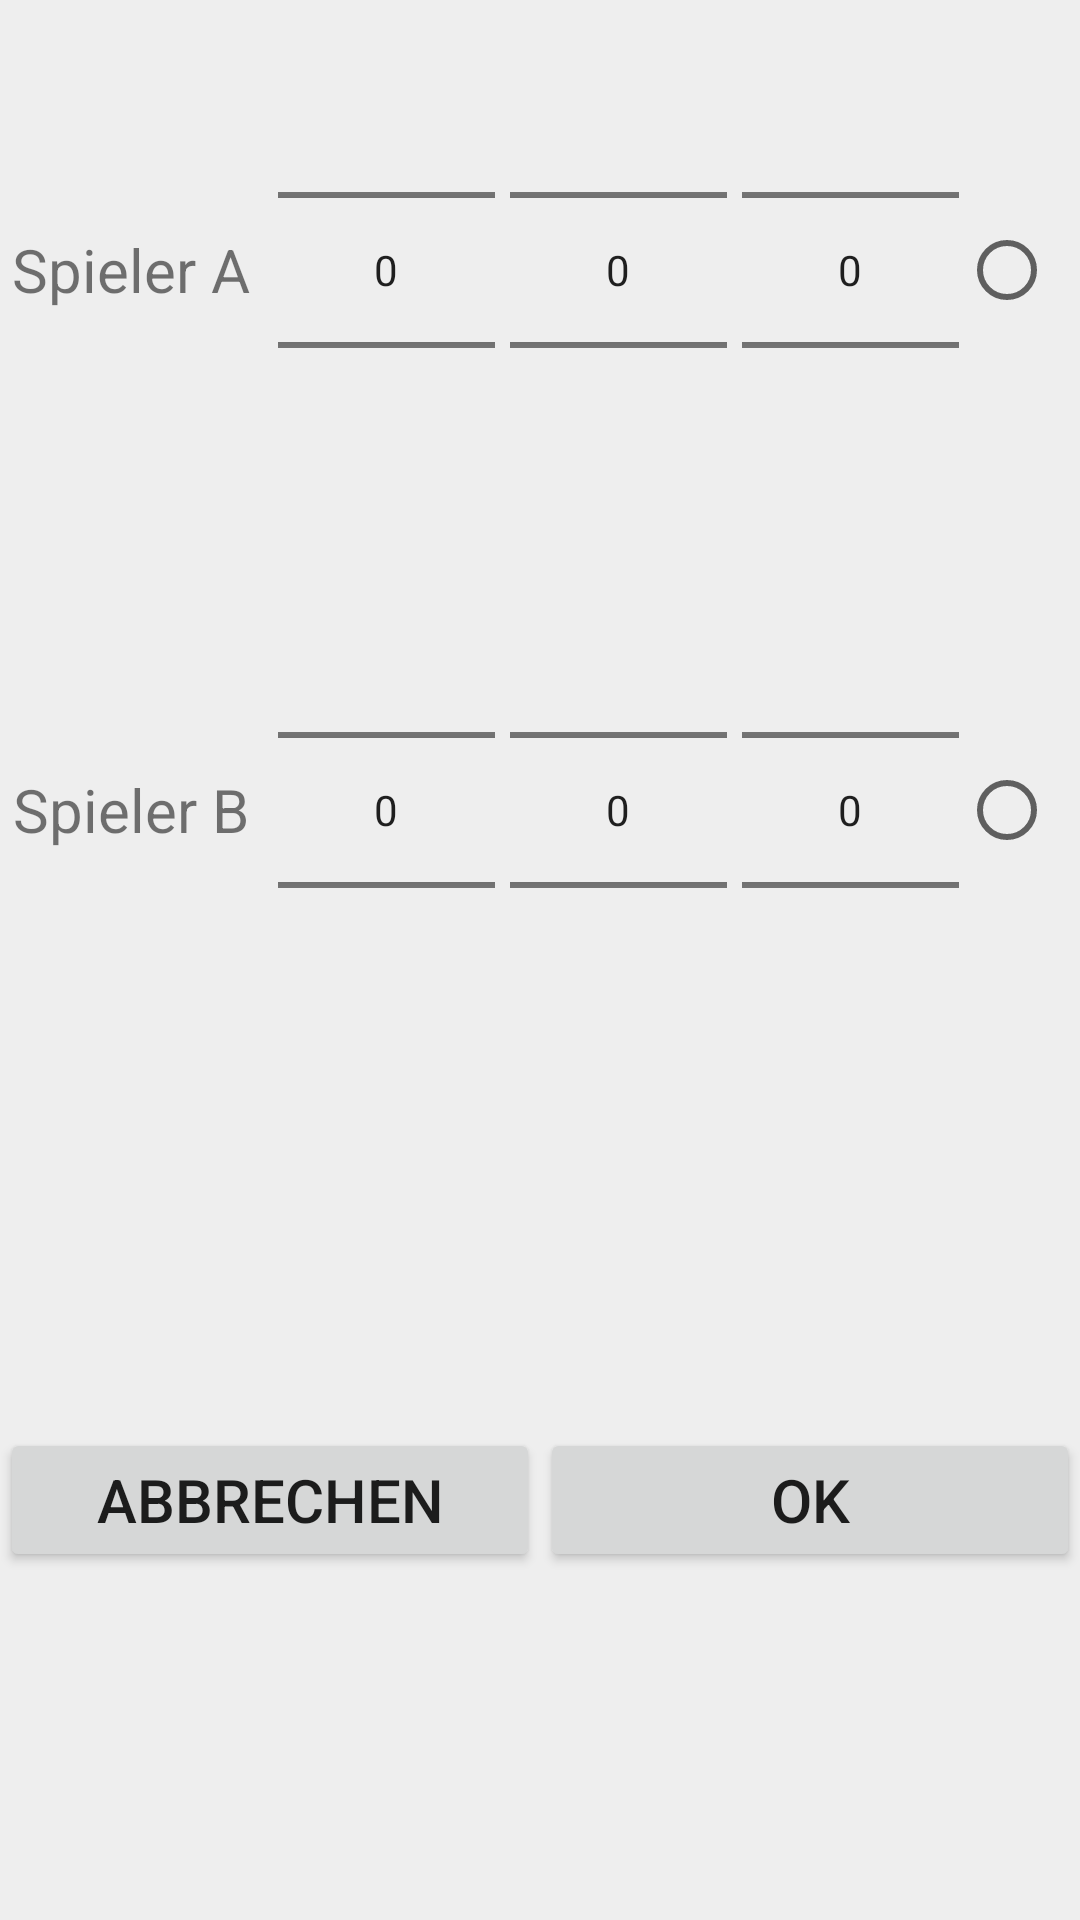

Layout XML and referenced resources for this Android screen:
<!-- AndroidManifest.xml: application theme RichardTheme -->
<!-- res/layout/score.xml -->
<LinearLayout xmlns:android="http://schemas.android.com/apk/res/android"
    android:layout_width="fill_parent"
    android:layout_height="fill_parent"
    android:orientation="vertical" >
    
    <TableLayout
        android:layout_width="fill_parent"
        android:layout_height="wrap_content"
        android:stretchColumns="*" >
        <TableRow
            android:gravity="center">
            <TextView
                android:id="@+id/scoreNameI"
                android:layout_width="wrap_content"
                android:layout_height="wrap_content"
                android:text="Spieler A"
                android:textSize="20dp"
                android:gravity="center"/>
            <NumberPicker
                android:textSize="20dp"
                android:id="@+id/gamesI0_in"
                android:layout_marginLeft="5dp"
                android:layout_width="wrap_content"
                android:layout_height="wrap_content" />
            <NumberPicker
                android:enabled="false"
                android:textSize="20dp"
                android:id="@+id/gamesI1_in"
                android:layout_marginLeft="5dp"
                android:layout_width="wrap_content"
                android:layout_height="wrap_content" />
            <NumberPicker
                android:textSize="20dp"
                android:id="@+id/scoreI_in"
                android:layout_marginLeft="5dp"
                android:layout_width="wrap_content"
                android:layout_height="wrap_content" />
            <RadioButton
                android:id="@+id/serveI_in"
                android:layout_width="wrap_content"
                android:layout_height="wrap_content" />
        </TableRow>
        <TableRow
            android:gravity="center">
            <TextView
                android:id="@+id/scoreNameJ"
                android:textSize="20dp"
                android:layout_width="wrap_content"
                android:layout_height="wrap_content"
                android:text="Spieler B"
                android:gravity="center"/>
            <NumberPicker
                android:enabled="false"
                android:textSize="20dp"
                android:id="@+id/gamesJ0_in"
                android:layout_marginLeft="5dp"
                android:layout_width="wrap_content"
                android:layout_height="wrap_content" />
            <NumberPicker
                android:textSize="20dp"
                android:id="@+id/gamesJ1_in"
                android:layout_marginLeft="5dp"
                android:layout_width="wrap_content"
                android:layout_height="wrap_content" />
            <NumberPicker
                android:textSize="20dp"
                android:id="@+id/scoreJ_in"
                android:layout_marginLeft="5dp"
                android:layout_width="wrap_content"
                android:layout_height="wrap_content" />
            <RadioButton
                android:id="@+id/serveJ_in"
                android:layout_width="wrap_content"
                android:layout_height="wrap_content" />
        </TableRow>
    </TableLayout>
    <LinearLayout
        android:gravity="center"
        android:layout_width="fill_parent"
        android:layout_height="fill_parent"
        android:orientation="horizontal">
        <Button
            android:id="@+id/scoreCancel"
            android:layout_width="0dp"
            android:layout_height="wrap_content"
            android:layout_weight="1"
            android:text="Abbrechen"
            android:textSize="20dp" />
        <Button
            android:id="@+id/scoreOk"
            android:layout_width="0dp"
            android:layout_height="wrap_content"
            android:layout_weight="1"
            android:text="OK"
            android:textSize="20dp" />
    </LinearLayout>
</LinearLayout>
<!-- resources referenced by this layout -->
<resources>
  <style name="RichardTheme" parent="Theme.AppCompat.Light.NoActionBar">
          <item name="colorPrimary">@color/primary</item>
          <item name="colorPrimaryDark">@color/primaryDark</item>
          <item name="colorAccent">@color/accent</item>
          <item name="windowActionModeOverlay">true</item>
          <item name="android:windowBackground">@color/backgroundDark</item>
          <item name="android:colorBackground">@color/backgroundDark</item>
  	</style>
  <item name="primary" type="color">#3f51b5</item>
  <item name="primaryDark" type="color">#303f9f</item>
  <item name="accent" type="color">#536dfe</item>
  <item name="backgroundDark" type="color">#eeeeee</item>
</resources>
